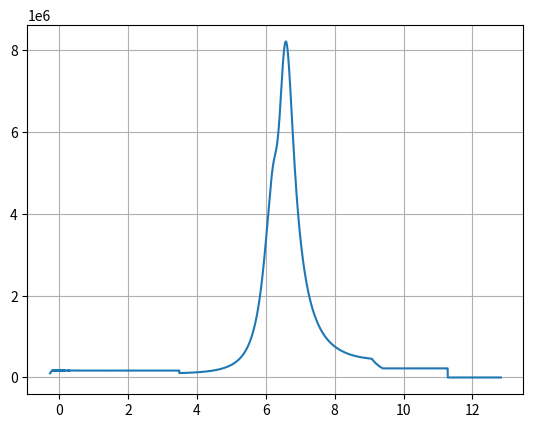

Write the Python code that produced this figure.
import numpy as np
import matplotlib.pyplot as plt
pi = np.pi

z = np.array([ 9.27185689e-30, -2.69196802e-25,  3.33277639e-21, -2.29855128e-17, 9.68752486e-14, -2.57578506e-10,  4.28980804e-07, -4.25098468e-04, 2.31965986e-01 , 7.85901406e-03])
def f(N):
    x = 0
    for i in range(0,10):
        x = x + z[i]*(N**(9-i))
    return x

R=287
Ru=8.314
LHV=42.588e6
P_atm=101325
rho_atm=1.2923
gamma=1.4
cp=1.005e3
cv=cp/gamma
T_atm=300
S=80*10**-3 #Stroke
Rad=S/2 #radius of crank
L=S*1.75 #length of connecting rod
r=18.5 #compression ratio
Bore=76.5*10**-3 # bore of cylinder
LIFT_MAX=4.5*10**-3 # Maximum Lift
Vd=(pi*(Bore**2)*Rad)/2
Vcl=Vd/(r-1)
#S=(Vd*4)/((Bore**2)*pi)

N=5000 #engine rpm

W= (2*pi*N)/60
CM=(N*2*Rad)/30 # Mean piston Speed
IVO=pi/12 # IVO Before TDC
IVC=pi/9 # IVC After BDC
EVO=pi/9 # EVO before BDC
EVC=IVO # EVC after TDC
D=30*10**-3 # Inlet Valve Diameter
D2=2*D # Inlet manifold diameter
A1=pi*0.25*D**2
A2=pi*0.25*D2**2
FIS=pi/36 #fuel injection starts before TDC
FIC=pi/7.2 #fuel injector closes after TDC
MWair=0.02987
dtheta=0.0002
a=0.137
b=0.0387e-3
stoichiometric_af_ratio=14.5
#--------------------------------------------------------------------------#
#--------------Modelling of Intake-----------------------------------------#
#--------------------------------------------------------------------------#
theta_i = np.arange(-IVO,pi + IVC + dtheta, dtheta)
N_i = len(theta_i)
P_i = np.zeros(N_i)
P_i=np.zeros(N_i)
dP_i=np.zeros(N_i)
T_i=np.zeros(N_i)
V_i=Vd*((r/(r-1)) - ((1-np.cos(theta_i - pi))/2) + (L/S) - 0.5*np.sqrt((2*L/S)**2 - (np.sin(theta_i - pi))**2))
dV_i=np.gradient(V_i,dtheta)
m_i=np.zeros(N_i)
avg_cyl_gas_velocity=2.28*CM
dm_i=np.zeros(N_i)
Twall=400
T_im=300
P_m=101325
P_im=90000
A_i= (pi*Bore**2)/2 + (pi*Bore*S/2)*(1 - np.cos(theta_i) + (L/Rad) - np.sqrt((L/Rad)**2 - (np.sin(theta_i))**2))
P_i[0]=P_m
T_i[0]=T_im
m_i[0]=(P_i[0]*V_i[0])/(T_i[0]*(Ru/MWair))
for i in range(0,N_i-1):
    cv = 0.2*T_i[i] + 700
    cp = R+cv
    gamma=cp/cv
    CD=(107.78*((LIFT_MAX/D)**4))-(77.204*((LIFT_MAX/D)**3))+(14.1*((LIFT_MAX/D)**2))-(1.01*(LIFT_MAX/D))+0.6687
    CURTAREA=(pi/4)*D**2
    Cht=3.26*(10**-3)*(P_i[i]**(0.8))*(T_i[i]**(-0.55))*(Bore**(-0.2))*(avg_cyl_gas_velocity**(0.8))
    if P_i[i]<=P_im:
        if (P_i[i]/P_im)<=(2/(gamma+1))**(gamma/(gamma-1)):
            dm_i[i]=(P_im/(np.sqrt(R*T_im)))*((np.sqrt(gamma))*((2*gamma/(gamma+1))**((gamma+1)/2*(gamma-1))))*CD*CURTAREA/W
            m_i[i+1]=(dtheta*dm_i[i])+m_i[i]
        else:
            dm_i[i]=(P_im/(np.sqrt(R*T_im)))*(((P_i[i]/P_im)**(1/gamma))*np.sqrt((2*gamma/(gamma-1))*(1 - (P_i[i]/P_im)**((gamma-1)/gamma))))*CD*CURTAREA/W
            m_i[i+1]=(dtheta*dm_i[i])+m_i[i]
        n=m_i[i]/MWair
        dP_i[i] = ((W*dm_i[i]*cp*T_i[i])-A_i[i]*Cht*(T_i[i]-Twall) - W*dV_i[i]*(P_i[i]*(1 + cv/(R)) + 2*a*b*n*n*n*cv/(R*((V_i[i])**3)) - a*n*n*cv/(R*((V_i[i])**2))))/(W*(V_i[i]*cv/(R) - cv*b*n/R))
        P_i[i+1]=(dtheta*dP_i[i])+P_i[i]
        T_i[i+1]=(P_i[i+1]*V_i[i+1])/(m_i[i+1]*(Ru/MWair))
    else:
        if (P_im/P_i[i])<=(2/(gamma+1))**(gamma/(gamma-1)):
            dm_i[i]=-(P_i[i]/np.sqrt(R*T_i[i]))*((np.sqrt(gamma))*((2*gamma/(gamma+1))**((gamma+1)/2*(gamma-1))))*CD*CURTAREA/W
            m_i[i+1]=(dtheta*dm_i[i])+m_i[i]
        else:
            dm_i[i]=(P_i[i]/np.sqrt(R*T_i[i]))*(((P_im/P_i[i])**(1/gamma))*np.sqrt((2*gamma/(gamma-1))*(1 - (P_im/P_i[i])**((gamma-1)/gamma))))*CD*CURTAREA/W
            m_i[i+1]=(dtheta*dm_i[i])+m_i[i]
        n=m_i[i]/MWair
        dP_i[i] = (W*dm_i[i]*cp*T_i[i] - W*dV_i[i]*(P_i[i]*(1 + cv/(R)) + 2*a*b*n*n*n*cv/(R*((V_i[i])**3)) - a*n*n*cv/(R*((V_i[i])**2))))/(W*(V_i[i]*cv/(R) - cv*b*n/R))
        P_i[i+1]=(dtheta*dP_i[i])+P_i[i]
        T_i[i+1]=(P_i[i+1]*V_i[i+1])/(m_i[i+1]*(Ru/MWair))
m_i[N_i-1] = f(N)*Vd*rho_atm/100
P_i[N_i-1] = (T_i[N_i-1]*m_i[N_i-1]*(Ru/MWair))/V_i[N_i-1]
mass_of_air_inducted = m_i[N_i-1]
print(mass_of_air_inducted*1000)
#--------------------------------------------------------------------------#
#----------------------Modelling of Compression----------------------------#
#--------------------------------------------------------------------------#
theta_c = np.arange(pi + IVC,2*pi - FIS + dtheta, dtheta)
N_c = len(theta_c)
P_c = np.zeros(N_c)
P_c=np.zeros(N_c)
dP_c=np.zeros(N_c)
T_c=np.zeros(N_c)
V_c=Vd*((r/(r-1)) - ((1-np.cos(theta_c - pi))/2) + (L/S) - 0.5*np.sqrt((2*L/S)**2 - (np.sin(theta_c - pi))**2))
dV_c=np.gradient(V_c,dtheta)
A_c= (pi*Bore**2)/2 + (pi*Bore*S/2)*(1 - np.cos(theta_c) + (L/Rad) - np.sqrt((L/Rad)**2 - (np.sin(theta_c))**2))
Twall=400
avg_cyl_gas_velocity=2.28*CM
n = m_i[N_i-1]/MWair
T_c[0]=T_i[N_i-1]
P_c[0]=P_i[N_i-1]
for i in range(0,N_c-1):
    cv = 0.2*T_c[i] + 700
    Cht=3.26*(10**-3)*(P_c[i]**(0.8))*(T_c[i]**(-0.55))*(Bore**(-0.2))*(avg_cyl_gas_velocity**(0.8))
    dP_c[i] = -(A_c[i]*Cht*(T_c[i]-Twall) + W*dV_c[i]*(P_c[i]*(1 + cv/(R)) + 2*a*b*n*n*n*cv/(R*((V_c[i])**3)) - a*n*n*cv/(R*((V_c[i])**2))))/(W*(V_c[i]*cv/(R) - cv*b*n/R))
    P_c[i+1]=(dtheta*dP_c[i])+P_c[i]
    T_c[i+1]=(P_c[i+1]*V_c[i+1])/(Ru*n)
#--------------------------------------------------------------------------#
#---------------------Modelling of Combustion------------------------------#
#--------------------------------------------------------------------------#
theta_b=np.arange(2*pi - FIS,2*pi + FIC +0.15 + dtheta,dtheta)
N_b = len(theta_b)
P_b=np.zeros(N_b)
dP_b=np.zeros(N_b)
T_b=np.zeros(N_b)
dqc=np.zeros(N_b)
V_b=Vd*((r/(r-1)) - ((1-np.cos(theta_b - pi))/2) + (L/S) - 0.5*np.sqrt((2*L/S)**2 - (np.sin(theta_b - pi))**2))
dV_b=np.gradient(V_b,dtheta)
A_b= (pi*Bore**2)/2 + (pi*Bore*S/2)*(1 - np.cos(theta_b) + (L/Rad) - np.sqrt((L/Rad)**2 - (np.sin(theta_b))**2))
Twall=1200
avg_cyl_gas_velocity=2.28*CM
n = m_i[N_i-1]/MWair
lam=1.4 #equivalence air-fuel ratio
mfuel=m_i[N_i-1]/(stoichiometric_af_ratio*lam)
qav = LHV*mfuel
ab=6.908
comb_dur=FIC+FIS+0.15
mb=2.36
T_b[0]=T_c[N_c-1]
P_b[0]=P_c[N_c-1]
for i in range(0,N_b-1):
    cv = 0.2*T_b[i] + 700
    Cht=3.26*(10**-3)*(P_b[i]**(0.8))*(T_b[i]**(-0.55))*(Bore**(-0.2))*(avg_cyl_gas_velocity**(0.8))
    dqc[i] = ab*W*(mb+1)*((qav*pi/(180*comb_dur))**mb)*(((theta_b[i] - (2*pi-FIS))/comb_dur)**mb)*np.exp(-ab*(((theta_b[i] - (2*pi-FIS))/comb_dur)**(mb+1)))
    dP_b[i] = (dqc[i] - A_b[i]*Cht*(T_b[i]-Twall) - W*dV_b[i]*(P_b[i]*(1 + cv/(R)) + 2*a*b*n*n*n*cv/(R*((V_b[i])**3)) - a*n*n*cv/(R*((V_b[i])**2))))/(W*(V_b[i]*cv/(R) - cv*b*n/R))
    P_b[i+1]=(dtheta*dP_b[i])+P_b[i]
    T_b[i+1]=(P_b[i+1]*V_b[i+1])/(Ru*n)
#--------------------------------------------------------------------------#
#---------------------Modelling of Expansion-------------------------------#
#--------------------------------------------------------------------------#
theta_e=np.arange(2*pi + FIC+0.15,dtheta+ 3*pi - EVO,dtheta)
N_e = len(theta_e)
P_e=np.zeros(N_e)
dP_e=np.zeros(N_e)
T_e=np.zeros(N_e)
V_e=Vd*((r/(r-1)) - ((1-np.cos(theta_e - pi))/2) + (L/S) - 0.5*np.sqrt((2*L/S)**2 - (np.sin(theta_e - pi))**2))
dV_e=np.gradient(V_e,dtheta)
A_e= (pi*Bore**2)/2 + (pi*Bore*S/2)*(1 - np.cos(theta_e) + (L/Rad) - np.sqrt((L/Rad)**2 - (np.sin(theta_e))**2))
Twall=1100
avg_cyl_gas_velocity=2.28*CM
n = m_i[N_i-1]/MWair
T_e[0]=T_b[N_b-1]
P_e[0]=P_b[N_b-1]
for i in range(0,N_e-1):
    cv = 0.2*T_e[i] + 700
    Cht=3.26*(10**-3)*(P_e[i]**(0.8))*(T_e[i]**(-0.55))*(Bore**(-0.2))*(avg_cyl_gas_velocity**(0.8))
    dP_e[i] = -(A_e[i]*Cht*(T_e[i]-Twall) + W*dV_e[i]*(P_e[i]*(1 + cv/(R)) + 2*a*b*n*n*n*cv/(R*((V_e[i])**3)) - a*n*n*cv/(R*((V_e[i])**2))))/(W*(V_e[i]*cv/(R) - cv*b*n/R))
    P_e[i+1]=(dtheta*dP_e[i])+P_e[i]
    T_e[i+1]=(P_e[i+1]*V_e[i+1])/(Ru*n)
#--------------------------------------------------------------------------#
#---------------------Modelling of Exhuast---------------------------------#
#--------------------------------------------------------------------------#
theta_ex=np.arange(3*pi - EVO,dtheta+ 4*pi + EVC,dtheta)
N_ex = len(theta_ex)
P_ex=np.zeros(N_ex)
dP_ex=np.zeros(N_ex)
T_ex=np.zeros(N_ex)
V_ex=Vd*((r/(r-1)) - ((1-np.cos(theta_ex - pi))/2) + (L/S) - 0.5*np.sqrt((2*L/S)**2 - (np.sin(theta_ex - pi))**2))
dV_ex=np.gradient(V_ex,dtheta)
m_ex=np.zeros(N_ex)
avg_cyl_gas_velocity=6.18*CM
dm_ex=np.zeros(N_ex)
Twall=700
T_exm=1000
P_exm=101325 + 20e3
A_ex= (pi*Bore**2)/2 + (pi*Bore*S/2)*(1 - np.cos(theta_ex) + (L/Rad) - np.sqrt((L/Rad)**2 - (np.sin(theta_ex))**2))
P_ex[0]=P_e[N_e-1]
T_ex[0]=T_e[N_e-1]
m_ex[0]=m_i[N_i-1]

for i in range(0,N_e-1):
    cv = 0.2*T_ex[i] + 700
    cp = R+cv
    gamma=cp/cv
    CD=(107.78*((LIFT_MAX/D)**4))-(77.204*((LIFT_MAX/D)**3))+(14.1*((LIFT_MAX/D)**2))-(1.01*(LIFT_MAX/D))+0.6687
    CURTAREA=(pi/4)*D**2
    Cht=3.26*(10**-3)*(P_ex[i]**(0.8))*(T_ex[i]**(-0.55))*(Bore**(-0.2))*(avg_cyl_gas_velocity**(0.8))
    if P_exm<=P_ex[i]:
        if (P_exm/P_ex[i])<=(2/(gamma+1))**(gamma/(gamma-1)):
            dm_ex[i]=-(P_ex[i]/(np.sqrt(R*T_ex[i])))*((np.sqrt(gamma))*((2*gamma/(gamma+1))**((gamma+1)/2*(gamma-1))))*CD*CURTAREA/W
            m_ex[i+1]=(dtheta*dm_ex[i])+m_ex[i]
        else:
            dm_ex[i]=(P_ex[i]/(np.sqrt(R*T_ex[i])))*(((P_exm/P_ex[i])**(1/gamma))*np.sqrt((2*gamma/(gamma-1))*(1 - (P_exm/P_ex[i])**((gamma-1)/gamma))))*CD*CURTAREA/W
            m_ex[i+1]=(dtheta*dm_ex[i])+m_ex[i]
        n=m_ex[i]/MWair
        dP_ex[i] = ((W*dm_ex[i]*cp*T_ex[i])-A_ex[i]*Cht*(T_ex[i]-Twall)-W*dV_ex[i]*(P_ex[i]*(1 + cv/(R)) + 2*a*b*n*n*n*cv/(R*((V_ex[i])**3)) - a*n*n*cv/(R*((V_ex[i])**2))))/(W*(V_ex[i]*cv/(R) - cv*b*n/R))
        P_ex[i+1]=(dtheta*dP_ex[i])+P_ex[i]
        T_ex[i+1]=(P_ex[i+1]*V_ex[i+1])/(m_ex[i+1]*(Ru/MWair))
    else:
        if (P_ex[i]/P_exm)<=(2/(gamma+1))**(gamma/(gamma-1)):
            dm_ex[i]=(P_exm/np.sqrt(R*T_exm))*((np.sqrt(gamma))*((2*gamma/(gamma+1))**((gamma+1)/2*(gamma-1))))*CD*CURTAREA/W
            m_ex[i+1]=(dtheta*dm_ex[i])+m_ex[i]
        else:
            dm_ex[i]=(P_exm/np.sqrt(R*T_exm))*(((P_ex[i]/P_exm)**(1/gamma))*np.sqrt((2*gamma/(gamma-1))*(1 - (P_ex[i]/P_exm)**((gamma-1)/gamma))))*CD*CURTAREA/W
            m_ex[i+1]=(dtheta*dm_ex[i])+m_ex[i]
        n=m_ex[i]/MWair
        dP_ex[i] = (W*dm_ex[i]*cp*T_ex[i]-W*dV_ex[i]*(P_ex[i]*(1 + cv/(R)) + 2*a*b*n*n*n*cv/(R*((V_ex[i])**3)) - a*n*n*cv/(R*((V_ex[i])**2))))/(W*(V_ex[i]*cv/(R) - cv*b*n/R))
        P_ex[i+1]=(dtheta*dP_ex[i])+P_ex[i]
        T_ex[i+1]=(P_ex[i+1]*V_ex[i+1])/(m_ex[i+1]*(Ru/MWair))


theta = np.concatenate((theta_i,theta_c,theta_b,theta_e,theta_ex))
P = np.concatenate((P_i,P_c,P_b,P_e,P_ex))
T = np.concatenate((T_i,T_c,T_b,T_e,T_ex))
V = np.concatenate((V_i,V_c,V_b,V_e,V_ex))
dV = np.concatenate((dV_i,dV_c,dV_b,dV_e,dV_ex))
# plt.plot(V,P,color ='b',label='VolEffCalc')
plt.plot(theta,P)
plt.grid()
plt.show()
N_t = len(theta)
TWD = 0
for i in range (0,N_t-1):
    TWD = TWD + P[i]*dV[i]*dtheta
print(TWD)
IMEP = TWD/Vd
print(IMEP)
IP = IMEP*S*pi*(Bore**2)*N/480
print(IP)
IHP = IP/745.7
print(IHP)
IT = IHP*7121.712/N
print(IT)
print(mass_of_air_inducted)
print(max(P))
print(max(T))




# R=287
# Ru=8.314
# LHV=42.588e6
# P_atm=101325
# rho_atm=1.2923
# gamma=1.4
# cp=1.005e3
# cv=cp/gamma
# T_atm=300
# S=80*10**-3 #Stroke
# Rad=S/2 #radius of crank
# L=S*1.75 #length of connecting rod
# r=18.5 #compression ratio
# Bore=76.5*10**-3 # bore of cylinder
# LIFT_MAX=4.5*10**-3 # Maximum Lift
# Vd=(pi*(Bore**2)*Rad)/2
# Vcl=Vd/(r-1)
# #S=(Vd*4)/((Bore**2)*pi)

# N=5000 #engine rpm

# W= (2*pi*N)/60
# CM=(N*2*Rad)/30 # Mean piston Speed
# IVO=pi/12 # IVO Before TDC
# IVC=pi/9 # IVC After BDC
# EVO=pi/9 # EVO before BDC
# EVC=IVO # EVC after TDC
# D=30*10**-3 # Inlet Valve Diameter
# D2=2*D # Inlet manifold diameter
# A1=pi*0.25*D**2
# A2=pi*0.25*D2**2
# FIS=pi/36 #fuel injection starts before TDC
# FIC=pi/7.2 #fuel injector closes after TDC
# MWair=0.02987
# dtheta=0.0002
# a=0.137
# b=0.0387e-3
# stoichiometric_af_ratio=14.5
# #--------------------------------------------------------------------------#
# #--------------Modelling of Intake-----------------------------------------#
# #--------------------------------------------------------------------------#
# theta_i = np.arange(-IVO,pi + IVC + dtheta, dtheta)
# N_i = len(theta_i)
# P_i = np.zeros(N_i)
# P_i=np.zeros(N_i)
# dP_i=np.zeros(N_i)
# T_i=np.zeros(N_i)
# V_i=Vd*((r/(r-1)) - ((1-np.cos(theta_i - pi))/2) + (L/S) - 0.5*np.sqrt((2*L/S)**2 - (np.sin(theta_i - pi))**2))
# dV_i=np.gradient(V_i,dtheta)
# m_i=np.zeros(N_i)
# avg_cyl_gas_velocity=2.28*CM
# dm_i=np.zeros(N_i)
# Twall=400
# T_im=300
# P_m=20e3
# P_im=101325
# A_i= (pi*Bore**2)/2 + (pi*Bore*S/2)*(1 - np.cos(theta_i) + (L/Rad) - np.sqrt((L/Rad)**2 - (np.sin(theta_i))**2))
# P_i[0]=P_m
# T_i[0]=T_im
# m_i[0]=(P_i[0]*V_i[0])/(T_i[0]*(Ru/MWair))
# for i in range(0,N_i-1):
#     cv = 0.2*T_i[i] + 700
#     cp = R+cv
#     gamma=cp/cv
#     CD=(107.78*((LIFT_MAX/D)**4))-(77.204*((LIFT_MAX/D)**3))+(14.1*((LIFT_MAX/D)**2))-(1.01*(LIFT_MAX/D))+0.6687
#     CURTAREA=(pi/4)*D**2
#     Cht=3.26*(10**-3)*(P_i[i]**(0.8))*(T_i[i]**(-0.55))*(Bore**(-0.2))*(avg_cyl_gas_velocity**(0.8))
#     if P_i[i]<=P_im:
#         if (P_i[i]/P_im)<=(2/(gamma+1))**(gamma/(gamma-1)):
#             dm_i[i]=(P_im/(np.sqrt(R*T_im)))*((np.sqrt(gamma))*((2*gamma/(gamma+1))**((gamma+1)/2*(gamma-1))))*CD*CURTAREA/W
#             m_i[i+1]=(dtheta*dm_i[i])+m_i[i]
#         else:
#             dm_i[i]=(P_im/(np.sqrt(R*T_im)))*(((P_i[i]/P_im)**(1/gamma))*np.sqrt((2*gamma/(gamma-1))*(1 - (P_i[i]/P_im)**((gamma-1)/gamma))))*CD*CURTAREA/W
#             m_i[i+1]=(dtheta*dm_i[i])+m_i[i]
#         n=m_i[i]/MWair
#         dP_i[i] = ((W*dm_i[i]*cp*T_i[i])-A_i[i]*Cht*(T_i[i]-Twall) - W*dV_i[i]*(P_i[i]*(1 + cv/(R)) + 2*a*b*n*n*n*cv/(R*((V_i[i])**3)) - a*n*n*cv/(R*((V_i[i])**2))))/(W*(V_i[i]*cv/(R) - cv*b*n/R))
#         P_i[i+1]=(dtheta*dP_i[i])+P_i[i]
#         T_i[i+1]=(P_i[i+1]*V_i[i+1])/(m_i[i+1]*(Ru/MWair))
#     else:
#         if (P_im/P_i[i])<=(2/(gamma+1))**(gamma/(gamma-1)):
#             dm_i[i]=-(P_i[i]/np.sqrt(R*T_i[i]))*((np.sqrt(gamma))*((2*gamma/(gamma+1))**((gamma+1)/2*(gamma-1))))*CD*CURTAREA/W
#             m_i[i+1]=(dtheta*dm_i[i])+m_i[i]
#         else:
#             dm_i[i]=(P_i[i]/np.sqrt(R*T_i[i]))*(((P_im/P_i[i])**(1/gamma))*np.sqrt((2*gamma/(gamma-1))*(1 - (P_im/P_i[i])**((gamma-1)/gamma))))*CD*CURTAREA/W
#             m_i[i+1]=(dtheta*dm_i[i])+m_i[i]
#         n=m_i[i]/MWair
#         dP_i[i] = (W*dm_i[i]*cp*T_i[i] - W*dV_i[i]*(P_i[i]*(1 + cv/(R)) + 2*a*b*n*n*n*cv/(R*((V_i[i])**3)) - a*n*n*cv/(R*((V_i[i])**2))))/(W*(V_i[i]*cv/(R) - cv*b*n/R))
#         P_i[i+1]=(dtheta*dP_i[i])+P_i[i]
#         T_i[i+1]=(P_i[i+1]*V_i[i+1])/(m_i[i+1]*(Ru/MWair))
# mass_of_air_inducted = m_i[N_i-1]
# print(mass_of_air_inducted*1000)
# #--------------------------------------------------------------------------#
# #----------------------Modelling of Compression----------------------------#
# #--------------------------------------------------------------------------#
# theta_c = np.arange(pi + IVC,2*pi - FIS + dtheta, dtheta)
# N_c = len(theta_c)
# P_c = np.zeros(N_c)
# P_c=np.zeros(N_c)
# dP_c=np.zeros(N_c)
# T_c=np.zeros(N_c)
# V_c=Vd*((r/(r-1)) - ((1-np.cos(theta_c - pi))/2) + (L/S) - 0.5*np.sqrt((2*L/S)**2 - (np.sin(theta_c - pi))**2))
# dV_c=np.gradient(V_c,dtheta)
# A_c= (pi*Bore**2)/2 + (pi*Bore*S/2)*(1 - np.cos(theta_c) + (L/Rad) - np.sqrt((L/Rad)**2 - (np.sin(theta_c))**2))
# Twall=400
# avg_cyl_gas_velocity=2.28*CM
# n = m_i[N_i-1]/MWair
# T_c[0]=T_i[N_i-1]
# P_c[0]=P_i[N_i-1]
# for i in range(0,N_c-1):
#     cv = 0.2*T_c[i] + 700
#     Cht=3.26*(10**-3)*(P_c[i]**(0.8))*(T_c[i]**(-0.55))*(Bore**(-0.2))*(avg_cyl_gas_velocity**(0.8))
#     dP_c[i] = -(A_c[i]*Cht*(T_c[i]-Twall) + W*dV_c[i]*(P_c[i]*(1 + cv/(R)) + 2*a*b*n*n*n*cv/(R*((V_c[i])**3)) - a*n*n*cv/(R*((V_c[i])**2))))/(W*(V_c[i]*cv/(R) - cv*b*n/R))
#     P_c[i+1]=(dtheta*dP_c[i])+P_c[i]
#     T_c[i+1]=(P_c[i+1]*V_c[i+1])/(Ru*n)
# #--------------------------------------------------------------------------#
# #---------------------Modelling of Combustion------------------------------#
# #--------------------------------------------------------------------------#
# theta_b=np.arange(2*pi - FIS,2*pi + FIC +0.15 + dtheta,dtheta)
# N_b = len(theta_b)
# P_b=np.zeros(N_b)
# dP_b=np.zeros(N_b)
# T_b=np.zeros(N_b)
# dqc=np.zeros(N_b)
# V_b=Vd*((r/(r-1)) - ((1-np.cos(theta_b - pi))/2) + (L/S) - 0.5*np.sqrt((2*L/S)**2 - (np.sin(theta_b - pi))**2))
# dV_b=np.gradient(V_b,dtheta)
# A_b= (pi*Bore**2)/2 + (pi*Bore*S/2)*(1 - np.cos(theta_b) + (L/Rad) - np.sqrt((L/Rad)**2 - (np.sin(theta_b))**2))
# Twall=1200
# avg_cyl_gas_velocity=2.28*CM
# n = m_i[N_i-1]/MWair
# lam=1.4 #equivalence air-fuel ratio
# mfuel=m_i[N_i-1]/(stoichiometric_af_ratio*lam)
# qav = LHV*mfuel
# ab=6.908
# comb_dur=FIC+FIS+0.15
# mb=2.36
# T_b[0]=T_c[N_c-1]
# P_b[0]=P_c[N_c-1]
# for i in range(0,N_b-1):
#     cv = 0.2*T_b[i] + 700
#     Cht=3.26*(10**-3)*(P_b[i]**(0.8))*(T_b[i]**(-0.55))*(Bore**(-0.2))*(avg_cyl_gas_velocity**(0.8))
#     dqc[i] = ab*W*(mb+1)*((qav*pi/(180*comb_dur))**mb)*(((theta_b[i] - (2*pi-FIS))/comb_dur)**mb)*np.exp(-ab*(((theta_b[i] - (2*pi-FIS))/comb_dur)**(mb+1)))
#     dP_b[i] = (dqc[i] - A_b[i]*Cht*(T_b[i]-Twall) - W*dV_b[i]*(P_b[i]*(1 + cv/(R)) + 2*a*b*n*n*n*cv/(R*((V_b[i])**3)) - a*n*n*cv/(R*((V_b[i])**2))))/(W*(V_b[i]*cv/(R) - cv*b*n/R))
#     P_b[i+1]=(dtheta*dP_b[i])+P_b[i]
#     T_b[i+1]=(P_b[i+1]*V_b[i+1])/(Ru*n)
# #--------------------------------------------------------------------------#
# #---------------------Modelling of Expansion-------------------------------#
# #--------------------------------------------------------------------------#
# theta_e=np.arange(2*pi + FIC+0.15,dtheta+ 3*pi - EVO,dtheta)
# N_e = len(theta_e)
# P_e=np.zeros(N_e)
# dP_e=np.zeros(N_e)
# T_e=np.zeros(N_e)
# V_e=Vd*((r/(r-1)) - ((1-np.cos(theta_e - pi))/2) + (L/S) - 0.5*np.sqrt((2*L/S)**2 - (np.sin(theta_e - pi))**2))
# dV_e=np.gradient(V_e,dtheta)
# A_e= (pi*Bore**2)/2 + (pi*Bore*S/2)*(1 - np.cos(theta_e) + (L/Rad) - np.sqrt((L/Rad)**2 - (np.sin(theta_e))**2))
# Twall=1100
# avg_cyl_gas_velocity=2.28*CM
# n = m_i[N_i-1]/MWair
# T_e[0]=T_b[N_b-1]
# P_e[0]=P_b[N_b-1]
# for i in range(0,N_e-1):
#     cv = 0.2*T_e[i] + 700
#     Cht=3.26*(10**-3)*(P_e[i]**(0.8))*(T_e[i]**(-0.55))*(Bore**(-0.2))*(avg_cyl_gas_velocity**(0.8))
#     dP_e[i] = -(A_e[i]*Cht*(T_e[i]-Twall) + W*dV_e[i]*(P_e[i]*(1 + cv/(R)) + 2*a*b*n*n*n*cv/(R*((V_e[i])**3)) - a*n*n*cv/(R*((V_e[i])**2))))/(W*(V_e[i]*cv/(R) - cv*b*n/R))
#     P_e[i+1]=(dtheta*dP_e[i])+P_e[i]
#     T_e[i+1]=(P_e[i+1]*V_e[i+1])/(Ru*n)
# #--------------------------------------------------------------------------#
# #---------------------Modelling of Exhuast---------------------------------#
# #--------------------------------------------------------------------------#
# theta_ex=np.arange(3*pi - EVO,dtheta+ 4*pi + EVC,dtheta)
# N_ex = len(theta_ex)
# P_ex=np.zeros(N_ex)
# dP_ex=np.zeros(N_ex)
# T_ex=np.zeros(N_ex)
# V_ex=Vd*((r/(r-1)) - ((1-np.cos(theta_ex - pi))/2) + (L/S) - 0.5*np.sqrt((2*L/S)**2 - (np.sin(theta_ex - pi))**2))
# dV_ex=np.gradient(V_ex,dtheta)
# m_ex=np.zeros(N_ex)
# avg_cyl_gas_velocity=6.18*CM
# dm_ex=np.zeros(N_ex)
# Twall=700
# T_exm=1000
# P_exm=101325 + 20e3
# A_ex= (pi*Bore**2)/2 + (pi*Bore*S/2)*(1 - np.cos(theta_ex) + (L/Rad) - np.sqrt((L/Rad)**2 - (np.sin(theta_ex))**2))
# P_ex[0]=P_e[N_e-1]
# T_ex[0]=T_e[N_e-1]
# m_ex[0]=m_i[N_i-1]

# for i in range(0,N_e-1):
#     cv = 0.2*T_ex[i] + 700
#     cp = R+cv
#     gamma=cp/cv
#     CD=(107.78*((LIFT_MAX/D)**4))-(77.204*((LIFT_MAX/D)**3))+(14.1*((LIFT_MAX/D)**2))-(1.01*(LIFT_MAX/D))+0.6687
#     CURTAREA=(pi/4)*D**2
#     Cht=3.26*(10**-3)*(P_ex[i]**(0.8))*(T_ex[i]**(-0.55))*(Bore**(-0.2))*(avg_cyl_gas_velocity**(0.8))
#     if P_exm<=P_ex[i]:
#         if (P_exm/P_ex[i])<=(2/(gamma+1))**(gamma/(gamma-1)):
#             dm_ex[i]=-(P_ex[i]/(np.sqrt(R*T_ex[i])))*((np.sqrt(gamma))*((2*gamma/(gamma+1))**((gamma+1)/2*(gamma-1))))*CD*CURTAREA/W
#             m_ex[i+1]=(dtheta*dm_ex[i])+m_ex[i]
#         else:
#             dm_ex[i]=(P_ex[i]/(np.sqrt(R*T_ex[i])))*(((P_exm/P_ex[i])**(1/gamma))*np.sqrt((2*gamma/(gamma-1))*(1 - (P_exm/P_ex[i])**((gamma-1)/gamma))))*CD*CURTAREA/W
#             m_ex[i+1]=(dtheta*dm_ex[i])+m_ex[i]
#         n=m_ex[i]/MWair
#         dP_ex[i] = ((W*dm_ex[i]*cp*T_ex[i])-A_ex[i]*Cht*(T_ex[i]-Twall)-W*dV_ex[i]*(P_ex[i]*(1 + cv/(R)) + 2*a*b*n*n*n*cv/(R*((V_ex[i])**3)) - a*n*n*cv/(R*((V_ex[i])**2))))/(W*(V_ex[i]*cv/(R) - cv*b*n/R))
#         P_ex[i+1]=(dtheta*dP_ex[i])+P_ex[i]
#         T_ex[i+1]=(P_ex[i+1]*V_ex[i+1])/(m_ex[i+1]*(Ru/MWair))
#     else:
#         if (P_ex[i]/P_exm)<=(2/(gamma+1))**(gamma/(gamma-1)):
#             dm_ex[i]=(P_exm/np.sqrt(R*T_exm))*((np.sqrt(gamma))*((2*gamma/(gamma+1))**((gamma+1)/2*(gamma-1))))*CD*CURTAREA/W
#             m_ex[i+1]=(dtheta*dm_ex[i])+m_ex[i]
#         else:
#             dm_ex[i]=(P_exm/np.sqrt(R*T_exm))*(((P_ex[i]/P_exm)**(1/gamma))*np.sqrt((2*gamma/(gamma-1))*(1 - (P_ex[i]/P_exm)**((gamma-1)/gamma))))*CD*CURTAREA/W
#             m_ex[i+1]=(dtheta*dm_ex[i])+m_ex[i]
#         n=m_ex[i]/MWair
#         dP_ex[i] = (W*dm_ex[i]*cp*T_ex[i]-W*dV_ex[i]*(P_ex[i]*(1 + cv/(R)) + 2*a*b*n*n*n*cv/(R*((V_ex[i])**3)) - a*n*n*cv/(R*((V_ex[i])**2))))/(W*(V_ex[i]*cv/(R) - cv*b*n/R))
#         P_ex[i+1]=(dtheta*dP_ex[i])+P_ex[i]
#         T_ex[i+1]=(P_ex[i+1]*V_ex[i+1])/(m_ex[i+1]*(Ru/MWair))


# theta = np.concatenate((theta_i,theta_c,theta_b,theta_e,theta_ex))
# P = np.concatenate((P_i,P_c,P_b,P_e,P_ex))
# T = np.concatenate((T_i,T_c,T_b,T_e,T_ex))
# V = np.concatenate((V_i,V_c,V_b,V_e,V_ex))
# dV = np.concatenate((dV_i,dV_c,dV_b,dV_e,dV_ex))
# plt.xlabel('Voolume ($m^3$)')
# plt.ylabel('Pressure (Pa)')
# plt.plot(V,P,color='k',label='FDIntake')
# plt.legend()
# # plt.show()
# plt.savefig('graphs/VolEffCalc/P_V_VolEff')
# N_t = len(theta)
# TWD = 0
# for i in range (0,N_t-1):
#     TWD = TWD + P[i]*dV[i]*dtheta
# print(TWD)
# IMEP = TWD/Vd
# print(IMEP)
# IP = IMEP*S*pi*(Bore**2)*N/480
# print(IP)
# IHP = IP/745.7
# print(IHP)